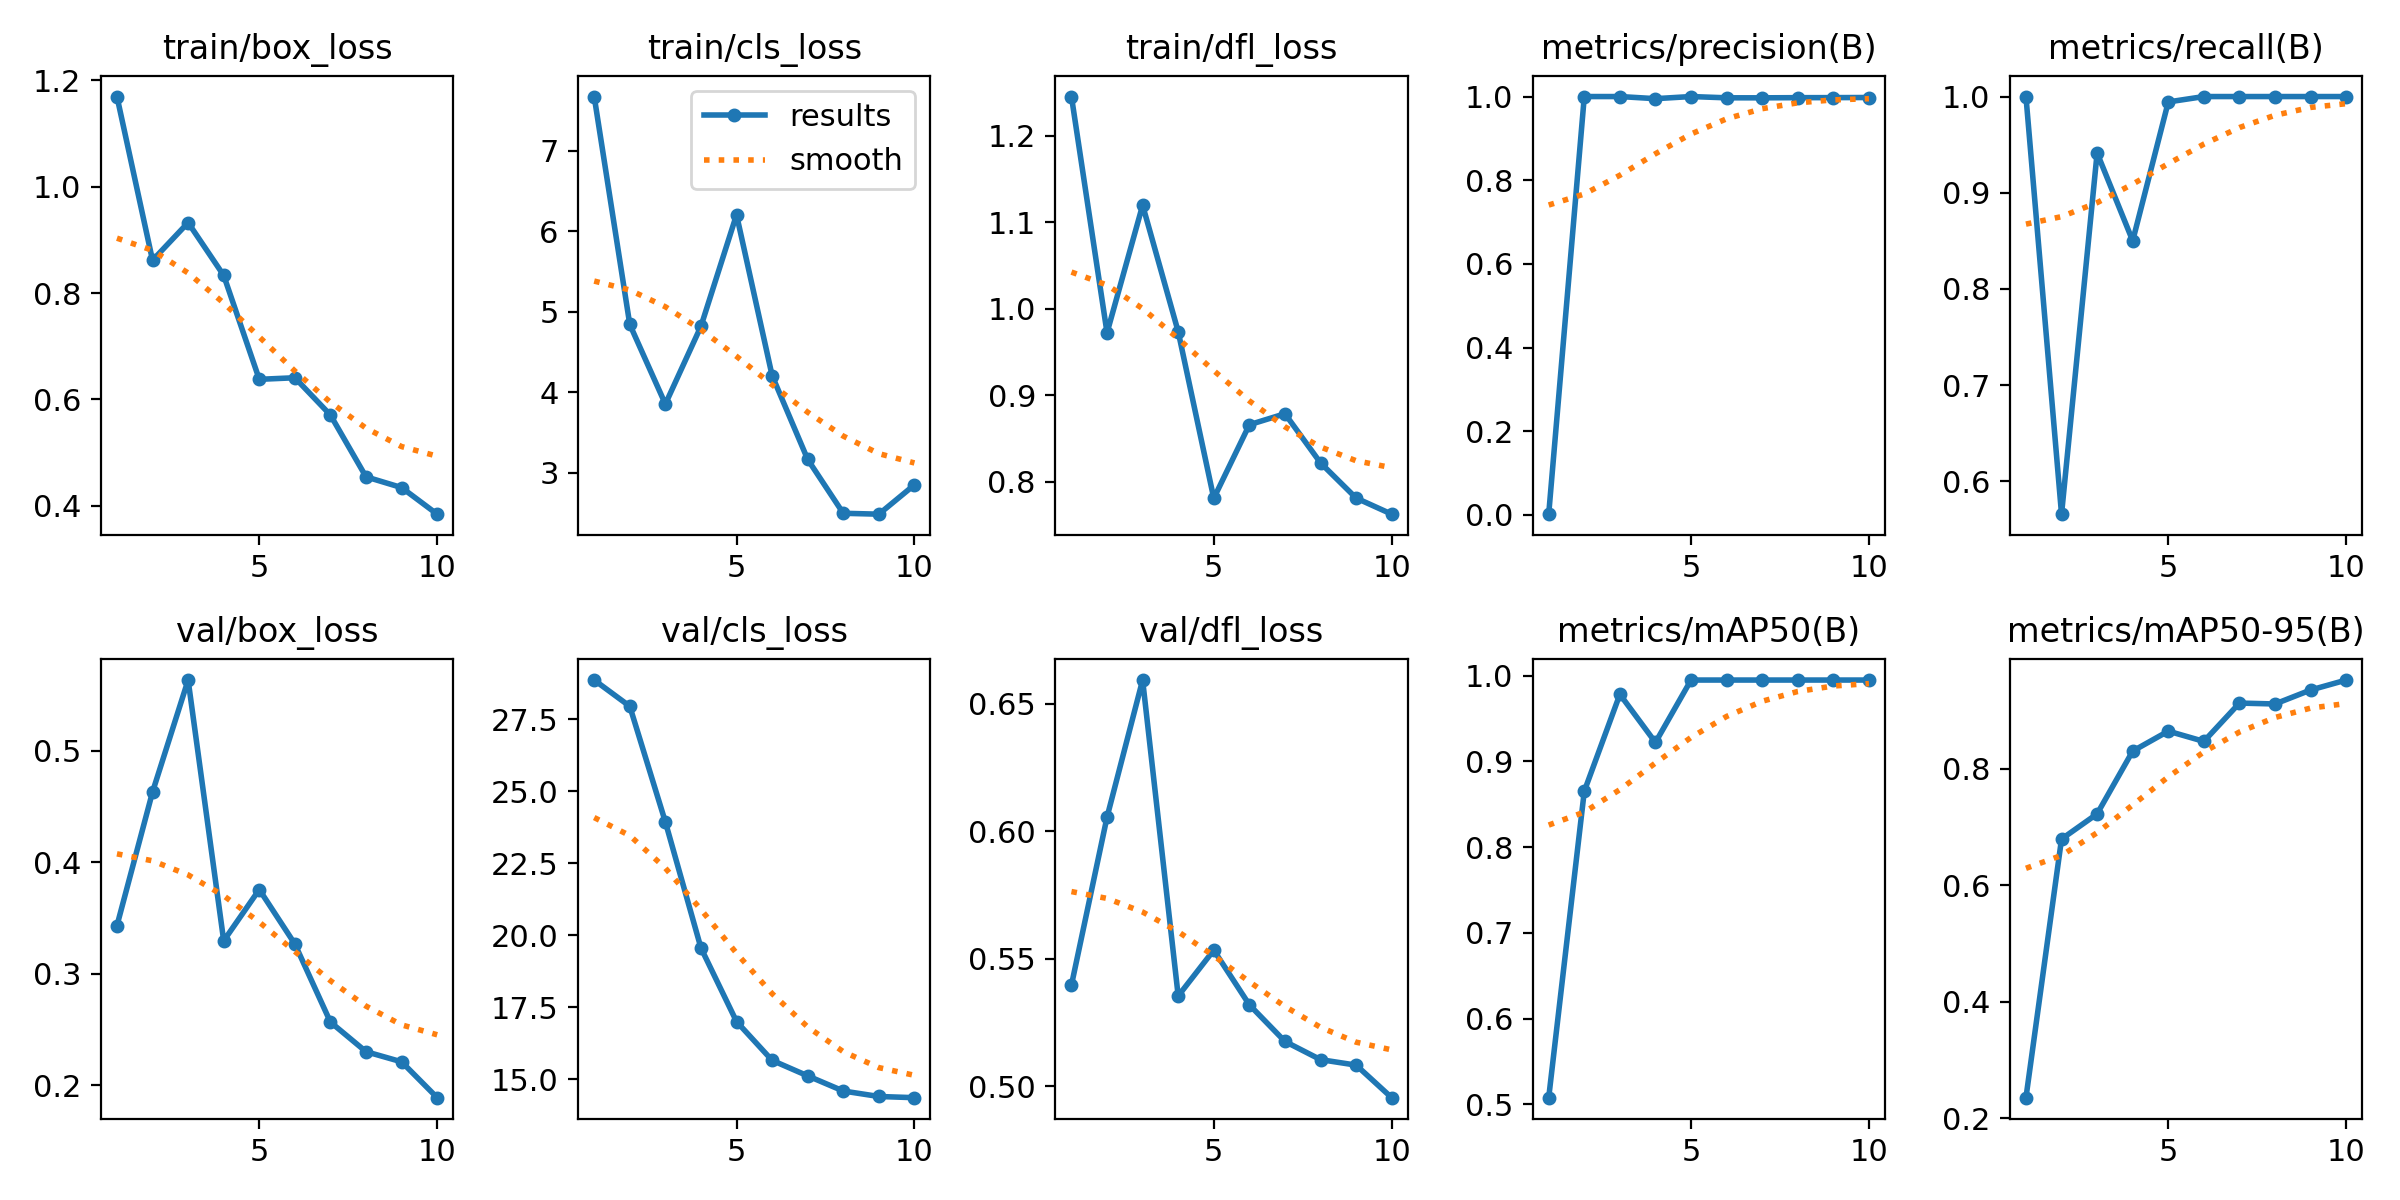

Values plotted in this chart, from the file beside it:
epoch, time, train/box_loss, train/cls_loss, train/dfl_loss, metrics/precision(B), metrics/recall(B), metrics/mAP50(B), metrics/mAP50-95(B), val/box_loss, val/cls_loss, val/dfl_loss, lr/pg0, lr/pg1, lr/pg2
1, 57.44, 1.169, 7.676, 1.245, 0.00167, 1, 0.5078, 0.2356, 0.3431, 28.87, 0.5396, 0.0006533, 0.0006533, 0.0006533
2, 118.6, 0.8616, 4.844, 0.9723, 1, 0.5657, 0.8653, 0.6796, 0.463, 27.96, 0.6056, 0.001189, 0.001189, 0.001189
3, 190.4, 0.9324, 3.855, 1.12, 1, 0.9413, 0.9783, 0.7228, 0.5634, 23.94, 0.6593, 0.001593, 0.001593, 0.001593
4, 250.1, 0.8332, 4.821, 0.9735, 0.9949, 0.85, 0.9222, 0.8306, 0.3295, 19.56, 0.5354, 0.001406, 0.001406, 0.001406
5, 310.6, 0.6378, 6.207, 0.7811, 1, 0.9944, 0.995, 0.8649, 0.3755, 17, 0.5533, 0.001208, 0.001208, 0.001208
6, 387.7, 0.6408, 4.208, 0.8661, 0.997, 1, 0.995, 0.8472, 0.3267, 15.65, 0.5319, 0.00101, 0.00101, 0.00101
7, 453, 0.5707, 3.167, 0.8788, 0.9969, 1, 0.995, 0.913, 0.2566, 15.12, 0.5175, 0.000812, 0.000812, 0.000812
8, 517.9, 0.4545, 2.497, 0.822, 0.9973, 1, 0.995, 0.9115, 0.2301, 14.59, 0.5104, 0.000614, 0.000614, 0.000614
9, 575.1, 0.4343, 2.486, 0.7814, 0.9974, 1, 0.995, 0.9354, 0.221, 14.4, 0.5082, 0.000416, 0.000416, 0.000416
10, 630.9, 0.3844, 2.851, 0.7628, 0.9977, 1, 0.995, 0.9526, 0.1888, 14.36, 0.4954, 0.000218, 0.000218, 0.000218
